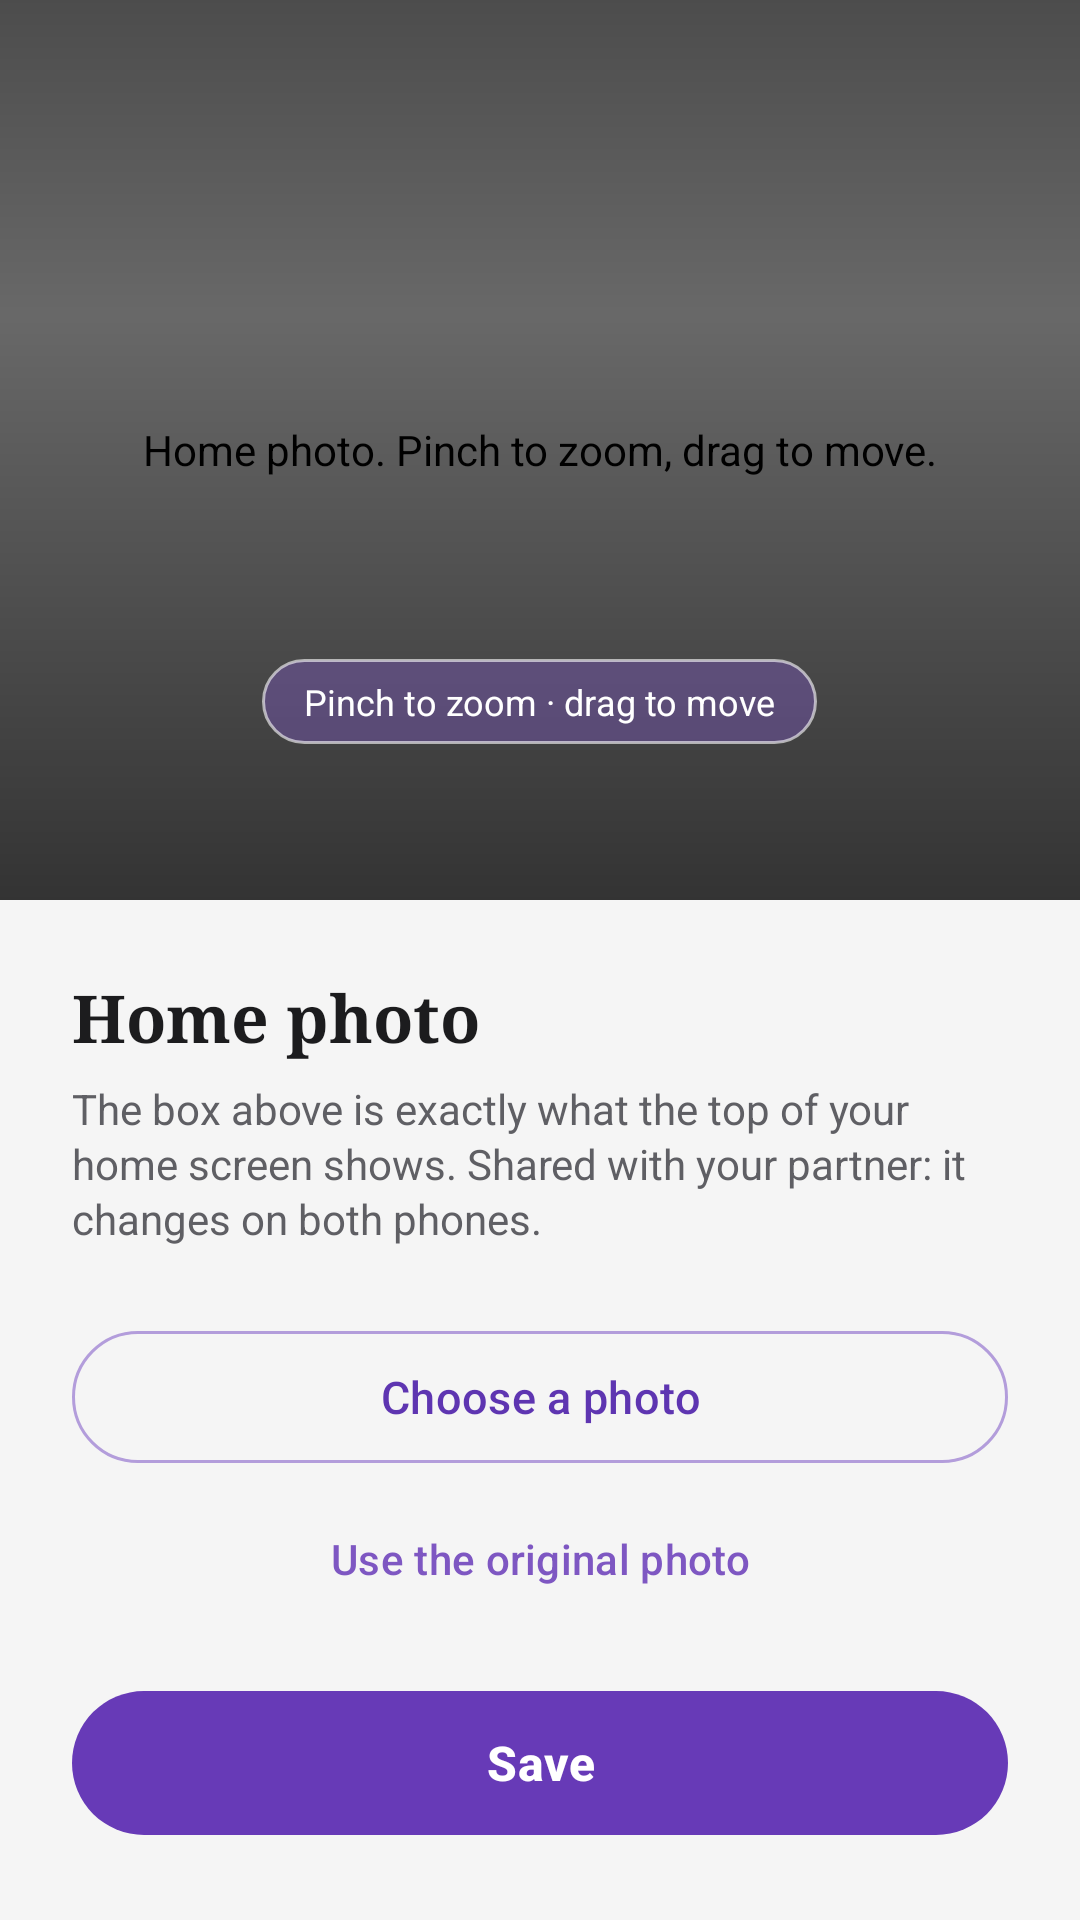

The Android layout XML behind this screen, and the referenced resources:
<!-- AndroidManifest.xml: application theme Theme.SpiritualTracker -->
<!-- res/layout/activity_home_photo.xml -->
<?xml version="1.0" encoding="utf-8"?>
<ScrollView xmlns:android="http://schemas.android.com/apk/res/android"
    xmlns:app="http://schemas.android.com/apk/res-auto"
    android:id="@+id/photoRoot"
    android:layout_width="match_parent"
    android:layout_height="match_parent"
    android:background="#F5F5F5"
    android:fillViewport="true">

    <LinearLayout
        android:id="@+id/photoContent"
        android:layout_width="match_parent"
        android:layout_height="wrap_content"
        android:orientation="vertical"
        android:paddingBottom="24dp">

        <FrameLayout
            android:id="@+id/frameArea"
            android:layout_width="match_parent"
            android:layout_height="300dp">

            <com.keziah.spiritualtracker.FramedImageView
                android:id="@+id/ivFrame"
                android:layout_width="match_parent"
                android:layout_height="match_parent"
                android:contentDescription="Home photo. Pinch to zoom, drag to move." />

            <View
                android:layout_width="match_parent"
                android:layout_height="match_parent"
                android:background="@drawable/bg_photo_scrim" />

            <ImageView
                android:id="@+id/btnPhotoBack"
                android:layout_width="48dp"
                android:layout_height="48dp"
                android:layout_marginStart="8dp"
                android:layout_marginTop="16dp"
                android:padding="12dp"
                android:background="?attr/selectableItemBackgroundBorderless"
                android:contentDescription="Back"
                android:src="@drawable/ic_back" />

            <TextView
                android:id="@+id/tvFrameHint"
                android:layout_width="wrap_content"
                android:layout_height="wrap_content"
                android:layout_gravity="bottom|center_horizontal"
                android:layout_marginBottom="52dp"
                android:background="@drawable/bg_link_partner"
                android:paddingStart="14dp"
                android:paddingTop="6dp"
                android:paddingEnd="14dp"
                android:paddingBottom="6dp"
                android:text="Pinch to zoom · drag to move"
                android:textColor="#FFFFFF"
                android:textSize="12sp" />
        </FrameLayout>

        <LinearLayout
            android:layout_width="match_parent"
            android:layout_height="wrap_content"
            android:orientation="vertical"
            android:paddingStart="24dp"
            android:paddingTop="24dp"
            android:paddingEnd="24dp">

            <TextView
                android:layout_width="wrap_content"
                android:layout_height="wrap_content"
                android:fontFamily="serif"
                android:text="Home photo"
                android:textColor="#1C1C1E"
                android:textSize="22sp"
                android:textStyle="bold" />

            <TextView
                android:id="@+id/tvPhotoInfo"
                android:layout_width="match_parent"
                android:layout_height="wrap_content"
                android:layout_marginTop="6dp"
                android:lineSpacingExtra="2dp"
                android:text="The box above is exactly what the top of your home screen shows. Shared with your partner: it changes on both phones."
                android:textColor="#5F5F64"
                android:textSize="14sp" />

            <com.google.android.material.button.MaterialButton
                android:id="@+id/btnChoosePhoto"
                style="@style/Widget.Material3.Button.OutlinedButton"
                android:layout_width="match_parent"
                android:layout_height="52dp"
                android:layout_marginTop="24dp"
                android:text="Choose a photo"
                android:textAllCaps="false"
                android:textColor="#5E35B1"
                android:textSize="15sp"
                app:cornerRadius="26dp"
                app:strokeColor="#B39DDB" />

            <com.google.android.material.button.MaterialButton
                android:id="@+id/btnOriginalPhoto"
                style="@style/Widget.Material3.Button.TextButton"
                android:layout_width="match_parent"
                android:layout_height="48dp"
                android:layout_marginTop="4dp"
                android:text="Use the original photo"
                android:textAllCaps="false"
                android:textColor="#7E57C2"
                android:textSize="14sp" />

            <com.google.android.material.button.MaterialButton
                android:id="@+id/btnSavePhoto"
                android:layout_width="match_parent"
                android:layout_height="56dp"
                android:layout_marginTop="16dp"
                android:text="Save"
                android:textAllCaps="false"
                android:textColor="#FFFFFF"
                android:textSize="16sp"
                android:textStyle="bold"
                app:backgroundTint="#673AB7"
                app:cornerRadius="28dp" />
        </LinearLayout>
    </LinearLayout>
</ScrollView>
<!-- resources referenced by this layout -->
<resources>
  <!-- drawable bg_link_partner (drawable) -->
  <?xml version="1.0" encoding="utf-8"?>
  <shape xmlns:android="http://schemas.android.com/apk/res/android"
      android:shape="rectangle">
      <solid android:color="#667E57C2" />
      <stroke android:width="1dp" android:color="#99FFFFFF" />
      <corners android:radius="20dp" />
  </shape>
  <!-- drawable bg_photo_scrim (drawable) -->
  <?xml version="1.0" encoding="utf-8"?>
  <shape xmlns:android="http://schemas.android.com/apk/res/android"
      android:shape="rectangle">
      <gradient
          android:angle="270"
          android:startColor="#66000000"
          android:centerColor="#2E000000"
          android:centerY="0.35"
          android:endColor="#99000000" />
  </shape>
  <style name="Theme.SpiritualTracker" parent="Base.Theme.SpiritualTracker" />
  <style name="Base.Theme.SpiritualTracker" parent="Theme.Material3.Light.NoActionBar">
          <item name="colorPrimary">#7E57C2</item>
          <item name="colorOnPrimary">#FFFFFF</item>
          <item name="colorSecondaryContainer">#D1C4E9</item>
          <item name="colorOnSecondaryContainer">#7E57C2</item>
          <item name="android:windowBackground">#F3F4F9</item>
          
          <item name="android:navigationBarColor">#F5F5F5</item>
          <item name="android:windowLightNavigationBar" tools:targetApi="27">true</item>
      </style>
</resources>
